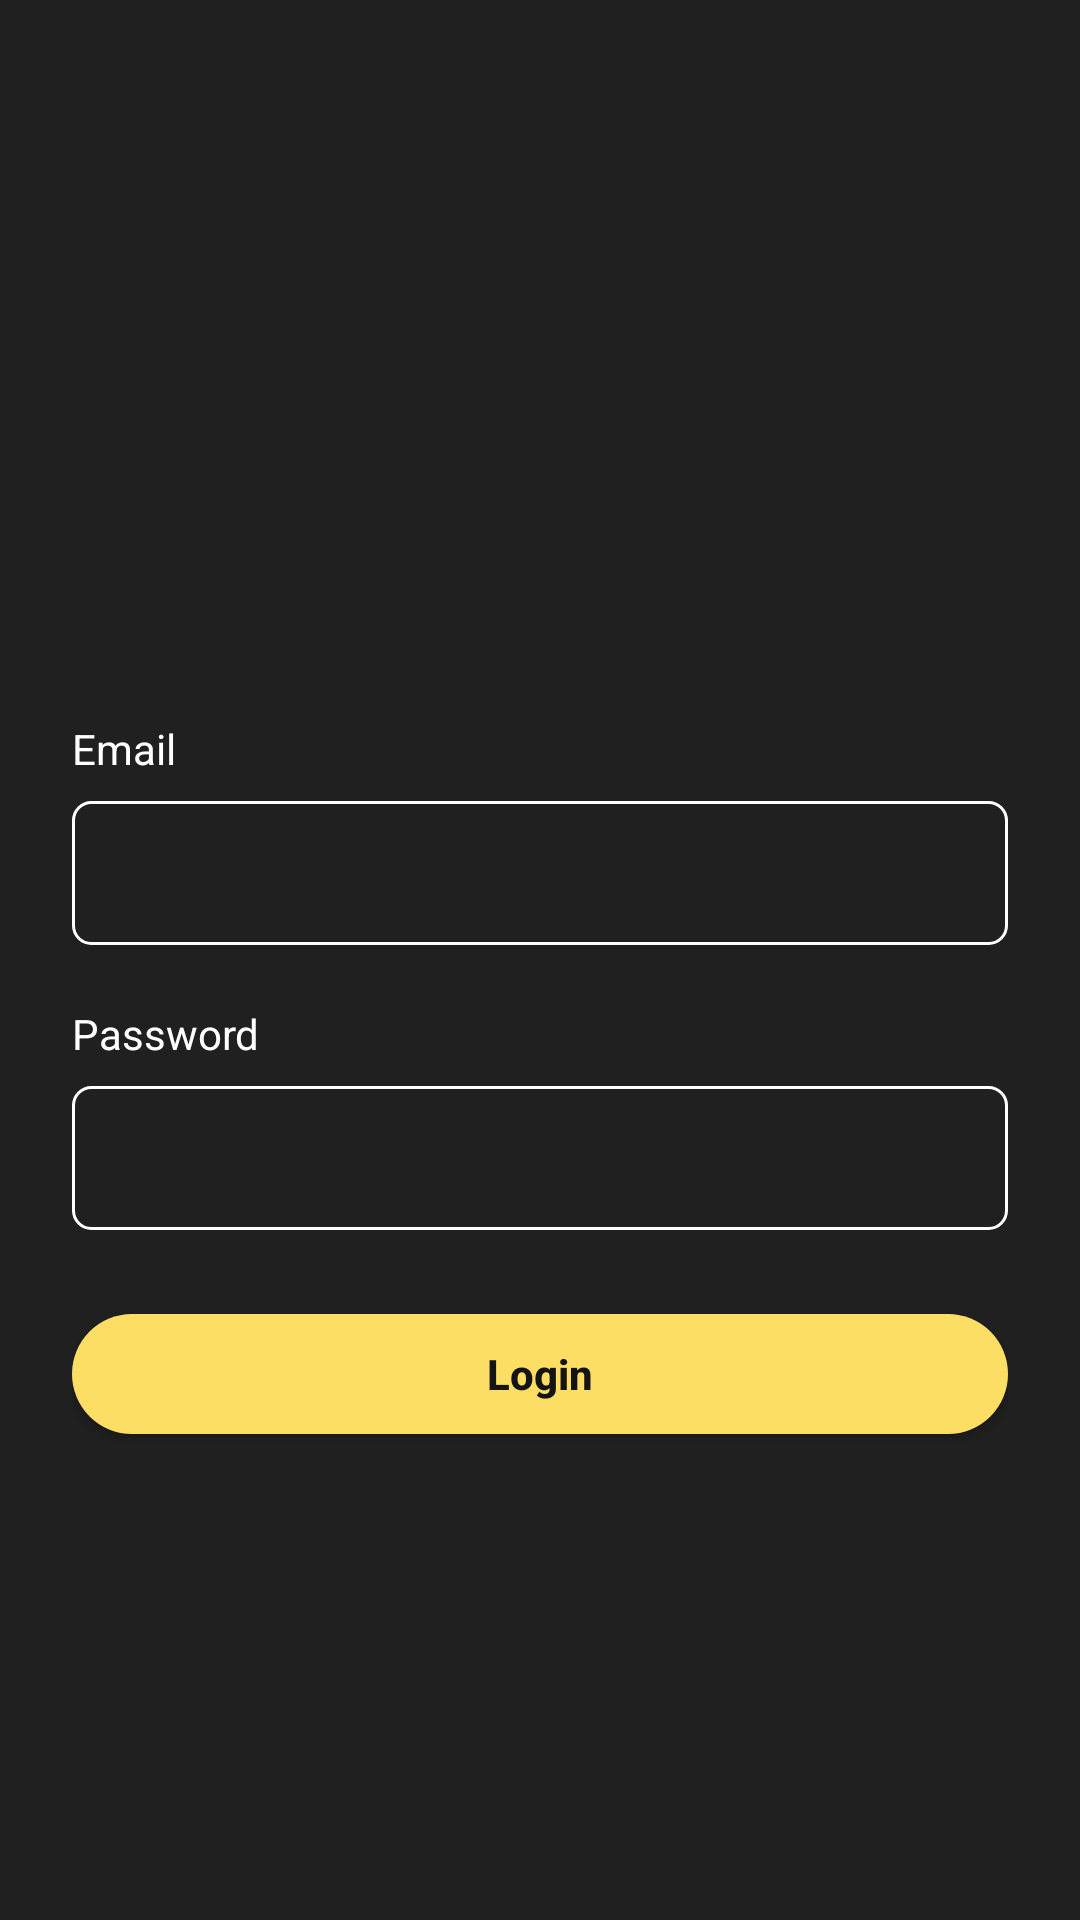

Layout XML and referenced resources for this Android screen:
<!-- AndroidManifest.xml: application theme Theme.Voto -->
<!-- res/layout/activity_login.xml -->
<?xml version="1.0" encoding="utf-8"?>
<ScrollView xmlns:android="http://schemas.android.com/apk/res/android"
    android:layout_width="match_parent"
    android:layout_height="match_parent"
    android:background="@color/voto_background"
    android:fillViewport="true"
    android:scrollbars="vertical">

    <LinearLayout
        android:layout_width="match_parent"
        android:layout_height="wrap_content"
        android:orientation="vertical"
        android:paddingStart="24dp"
        android:paddingTop="150dp"
        android:paddingEnd="24dp"
        android:paddingBottom="24dp">

        <ImageView
            android:layout_width="130dp"
            android:layout_height="50dp"
            android:layout_gravity="center_horizontal"
            android:contentDescription="@string/cd_logo"
            android:scaleType="fitCenter"
            android:src="@drawable/logo_voto" />

        <TextView
            style="@style/Voto.Text.Label"
            android:layout_width="wrap_content"
            android:layout_height="wrap_content"
            android:layout_marginTop="40dp"
            android:text="@string/email" />

        <EditText
            android:id="@+id/etEmail"
            style="@style/Voto.Input"
            android:layout_width="match_parent"
            android:layout_height="48dp"
            android:layout_marginTop="8dp"
            android:autofillHints="emailAddress"
            android:imeOptions="actionNext"
            android:inputType="textEmailAddress" />

        <TextView
            style="@style/Voto.Text.Label"
            android:layout_width="wrap_content"
            android:layout_height="wrap_content"
            android:layout_marginTop="20dp"
            android:text="@string/password" />

        <EditText
            android:id="@+id/etPassword"
            style="@style/Voto.Input"
            android:layout_width="match_parent"
            android:layout_height="48dp"
            android:layout_marginTop="8dp"
            android:autofillHints="password"
            android:imeOptions="actionDone"
            android:inputType="textPassword" />

        <com.google.android.material.button.MaterialButton
            android:id="@+id/btnLogin"
            style="@style/Voto.Button"
            android:layout_width="match_parent"
            android:layout_height="40dp"
            android:layout_marginTop="28dp"
            android:text="@string/login" />
    </LinearLayout>
</ScrollView>
<!-- resources referenced by this layout -->
<resources>
  <color name="voto_background">#202020</color>
  <string name="cd_logo">Voto logo</string>
  <string name="email">Email</string>
  <string name="login">Login</string>
  <string name="password">Password</string>
  <style name="Voto.Button" parent="Widget.MaterialComponents.Button">
          <item name="backgroundTint">@color/voto_yellow</item>
          <item name="android:textColor">@color/voto_black</item>
          <item name="android:textStyle">bold</item>
          <item name="android:textSize">14sp</item>
          <item name="android:textAllCaps">false</item>
          <item name="android:insetTop">0dp</item>
          <item name="android:insetBottom">0dp</item>
          <item name="android:minHeight">0dp</item>
          <item name="cornerRadius">24dp</item>
          <item name="android:letterSpacing">0</item>
      </style>
  <style name="Voto.Input" parent="">
          <item name="android:background">@drawable/bg_input</item>
          <item name="android:textColor">@color/voto_white</item>
          <item name="android:textSize">14sp</item>
          <item name="android:paddingStart">12dp</item>
          <item name="android:paddingEnd">12dp</item>
          <item name="android:singleLine">true</item>
          <item name="android:maxLines">1</item>
      </style>
  <style name="Voto.Text.Label" parent="">
          <item name="android:textColor">@color/voto_white</item>
          <item name="android:textSize">14sp</item>
      </style>
  <color name="voto_yellow">#FDDE64</color>
  <color name="voto_black">#141414</color>
  <!-- drawable bg_input (drawable) -->
  <?xml version="1.0" encoding="utf-8"?>
  <shape xmlns:android="http://schemas.android.com/apk/res/android" android:shape="rectangle">
      <solid android:color="@color/voto_background"/>
      <stroke android:width="1dp" android:color="@color/voto_white"/>
      <corners android:radius="6dp"/>
  </shape>
  <color name="voto_white">#FFFFFFFF</color>
  <color name="voto_surface">#303030</color>
  <!-- drawable scrollbar_thumb (drawable) -->
  <?xml version="1.0" encoding="utf-8"?>
  <shape xmlns:android="http://schemas.android.com/apk/res/android" android:shape="rectangle">
      <solid android:color="#66FFFFFF"/>
      <corners android:radius="2dp"/>
  </shape>
  <style name="Theme.Voto.Dialog" parent="Theme.MaterialComponents.Dialog.Alert">
          <item name="colorPrimary">@color/voto_yellow</item>
          <item name="colorSurface">@color/voto_surface</item>
          <item name="colorOnSurface">@color/voto_white</item>
          <item name="buttonBarPositiveButtonStyle">@style/Widget.Voto.DialogButton</item>
      </style>
  <style name="Widget.Voto.DialogButton" parent="Widget.MaterialComponents.Button.TextButton.Dialog">
          <item name="android:textColor">@color/voto_yellow</item>
      </style>
</resources>
